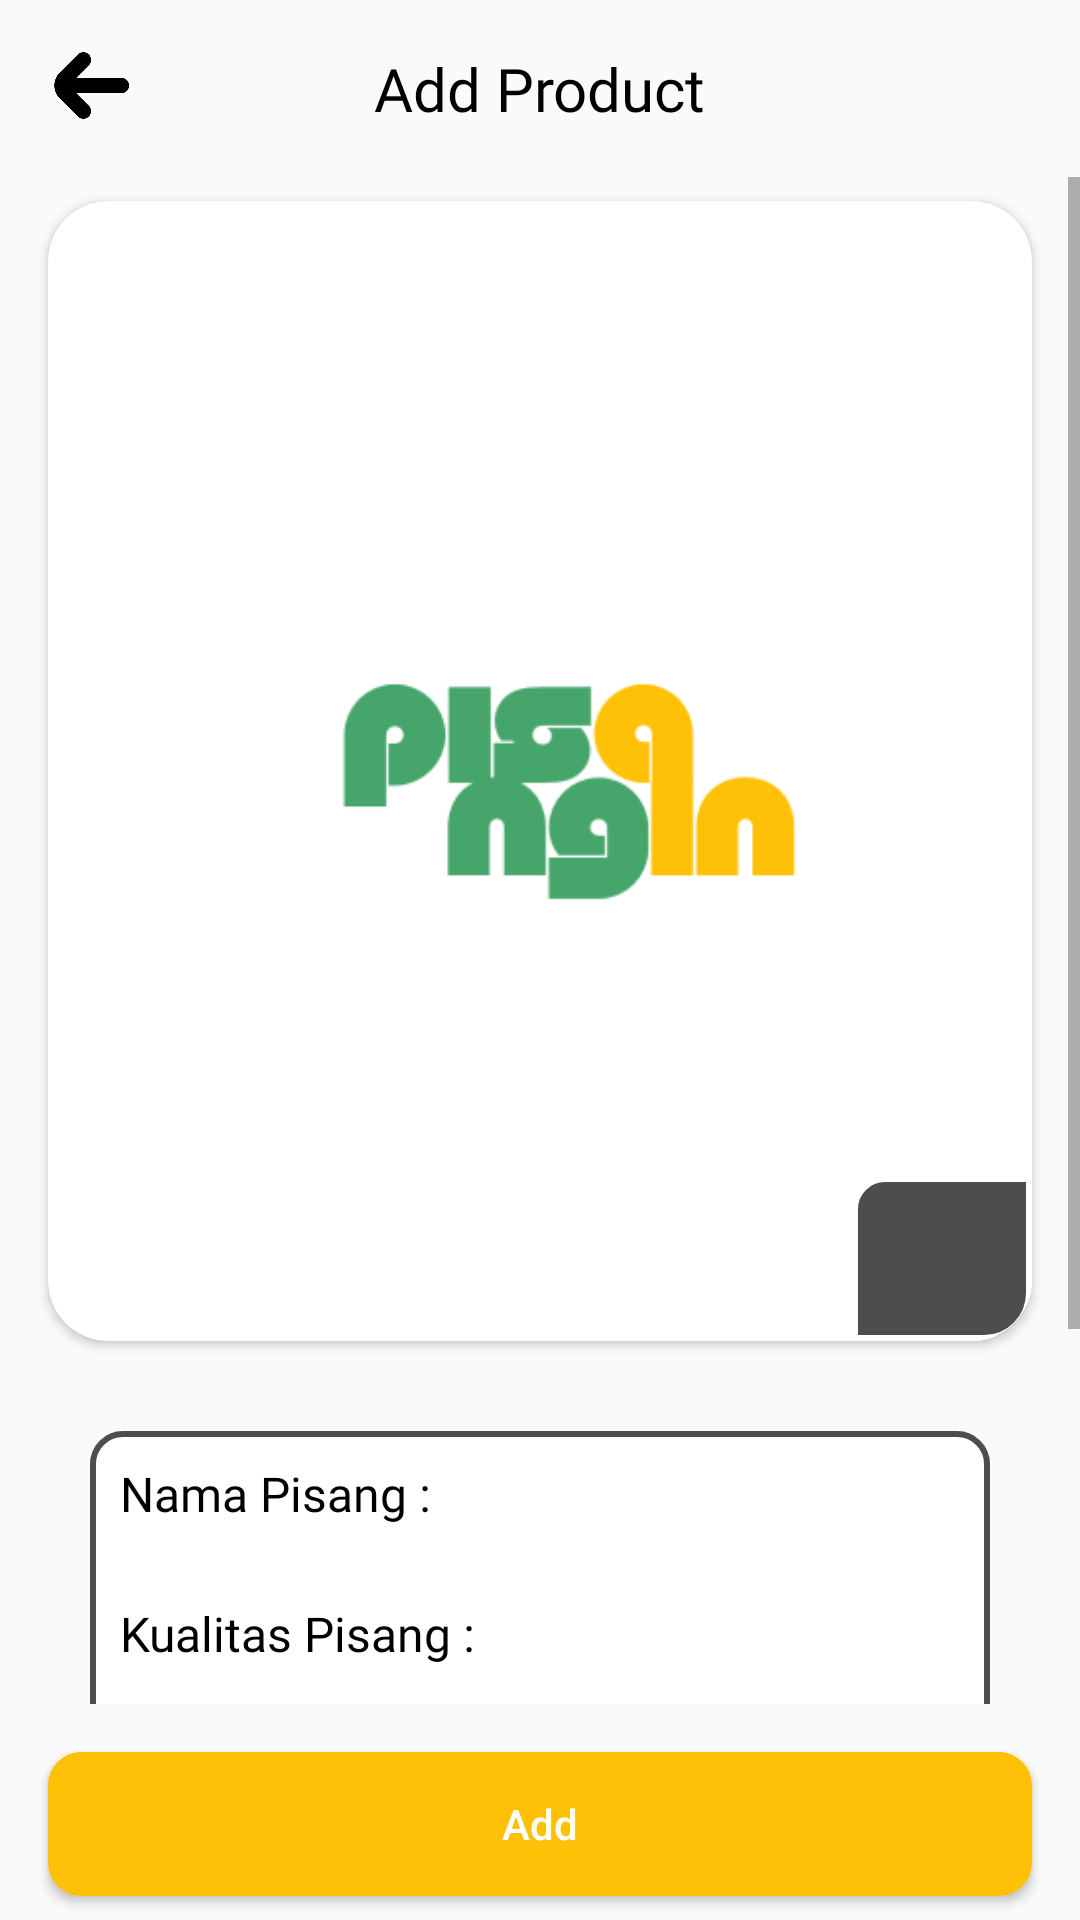

Android layout source for this screen:
<!-- AndroidManifest.xml: application theme Theme.TugasAkhirApp -->
<!-- res/layout/activity_process_add.xml -->
<?xml version="1.0" encoding="utf-8"?>
<androidx.constraintlayout.widget.ConstraintLayout xmlns:android="http://schemas.android.com/apk/res/android"
    xmlns:app="http://schemas.android.com/apk/res-auto"
    xmlns:tools="http://schemas.android.com/tools"
    android:id="@+id/main"
    android:layout_width="match_parent"
    android:layout_height="match_parent"
    tools:context=".pisang_seller.add.ProcessAddActivity">

    <ScrollView
        android:layout_width="0dp"
        android:layout_height="0dp"
        android:layout_marginTop="16dp"
        android:layout_marginBottom="16dp"
        app:layout_constraintBottom_toTopOf="@+id/btn_add"
        app:layout_constraintEnd_toEndOf="parent"
        app:layout_constraintStart_toStartOf="parent"
        app:layout_constraintTop_toBottomOf="@+id/textView10">

        <LinearLayout
            android:layout_width="match_parent"
            android:layout_height="wrap_content"
            android:orientation="vertical">

            <androidx.cardview.widget.CardView
                android:layout_width="match_parent"
                android:layout_height="wrap_content"
                android:layout_marginStart="16dp"
                android:layout_marginTop="8dp"
                android:layout_marginEnd="16dp"
                app:cardCornerRadius="20dp"
                app:layout_constraintEnd_toEndOf="parent"
                app:layout_constraintHorizontal_bias="0.0"
                app:layout_constraintStart_toStartOf="parent"
                app:layout_constraintTop_toBottomOf="@+id/btnBackSeller">

                <androidx.constraintlayout.widget.ConstraintLayout
                    android:layout_width="match_parent"
                    android:layout_height="match_parent">

                    <ImageView
                        android:id="@+id/iv_item_process"
                        android:layout_width="0dp"
                        android:layout_height="380dp"
                        app:layout_constraintBottom_toBottomOf="parent"
                        app:layout_constraintEnd_toEndOf="parent"
                        app:layout_constraintHorizontal_bias="1.0"
                        app:layout_constraintStart_toStartOf="parent"
                        app:layout_constraintTop_toTopOf="parent"
                        app:layout_constraintVertical_bias="1.0"
                        app:srcCompat="@drawable/ic_logo" />

                    <ImageView
                        android:id="@+id/iv_bg_camera"
                        android:layout_width="60dp"
                        android:layout_height="55dp"
                        app:layout_constraintBottom_toBottomOf="parent"
                        app:layout_constraintEnd_toEndOf="@+id/iv_item_process"
                        app:srcCompat="@drawable/bg_rounded_4" />

                    <ImageView
                        android:id="@+id/imageView4"
                        android:layout_width="31dp"
                        android:layout_height="31dp"
                        app:layout_constraintBottom_toBottomOf="@+id/iv_bg_camera"
                        app:layout_constraintEnd_toEndOf="@+id/iv_bg_camera"
                        app:layout_constraintStart_toStartOf="@+id/iv_bg_camera"
                        app:layout_constraintTop_toTopOf="@+id/iv_bg_camera"
                        app:srcCompat="@drawable/ic_gallery" />

                </androidx.constraintlayout.widget.ConstraintLayout>
            </androidx.cardview.widget.CardView>

            <LinearLayout
                android:layout_width="match_parent"
                android:layout_height="match_parent"
                android:layout_marginStart="30dp"
                android:layout_marginTop="30dp"
                android:layout_marginEnd="30dp"
                android:background="@drawable/bg_color_input_2"
                android:orientation="vertical"
                android:paddingStart="10dp"
                android:paddingTop="10dp"
                android:paddingEnd="10dp"
                android:paddingBottom="10dp">

                <LinearLayout
                    android:layout_width="match_parent"
                    android:layout_height="wrap_content"
                    android:orientation="horizontal">

                    <TextView
                        android:id="@+id/textView11"
                        android:layout_width="wrap_content"
                        android:layout_height="match_parent"
                        android:layout_gravity="start"
                        android:layout_weight="1"
                        android:fontFamily="@font/font_1_bold"
                        android:text="Nama Pisang :"
                        android:textColor="@color/black"
                        android:textSize="16sp" />

                    <TextView
                        android:id="@+id/tv_nama_pisang"
                        android:layout_width="wrap_content"
                        android:layout_height="match_parent"
                        android:layout_gravity="end"
                        android:layout_weight="1"
                        android:fontFamily="@font/font_3_reguler"
                        android:textAlignment="textEnd"
                        android:textSize="16sp" />
                </LinearLayout>

                <LinearLayout
                    android:layout_width="match_parent"
                    android:layout_height="match_parent"
                    android:layout_marginTop="25dp"
                    android:orientation="horizontal">

                    <TextView
                        android:id="@+id/textView13"
                        android:layout_width="wrap_content"
                        android:layout_height="match_parent"
                        android:layout_weight="1"
                        android:fontFamily="@font/font_1_bold"
                        android:text="Kualitas Pisang :"
                        android:textColor="@color/black"
                        android:textSize="16sp" />

                    <TextView
                        android:id="@+id/tv_kualita_pisang"
                        android:layout_width="wrap_content"
                        android:layout_height="match_parent"
                        android:layout_weight="1"
                        android:fontFamily="@font/font_3_reguler"
                        android:textAlignment="textEnd"
                        android:textSize="16sp" />
                </LinearLayout>

                <LinearLayout
                    android:layout_width="match_parent"
                    android:layout_height="match_parent"
                    android:layout_marginTop="25dp"
                    android:orientation="horizontal">

                    <TextView
                        android:id="@+id/textView15"
                        android:layout_width="wrap_content"
                        android:layout_height="match_parent"
                        android:layout_weight="1"
                        android:fontFamily="@font/font_1_bold"
                        android:text="Berat Pisang :"
                        android:textColor="@color/black"
                        android:textSize="16sp" />

                    <TextView
                        android:id="@+id/tv_weight"
                        android:layout_width="wrap_content"
                        android:layout_height="match_parent"
                        android:layout_weight="1"
                        android:fontFamily="@font/font_3_reguler"
                        android:text="0 gram"
                        android:textAlignment="textEnd"
                        android:textSize="16sp" />
                </LinearLayout>
            </LinearLayout>

            <Button
                android:id="@+id/btn_prediksi"
                android:layout_width="match_parent"
                android:layout_height="45dp"
                android:layout_gravity="center"
                android:layout_marginStart="30dp"
                android:layout_marginTop="25dp"
                android:layout_marginEnd="30dp"
                android:background="@drawable/bg_color_input_3"
                android:text="Prediksi Harga"
                android:textAllCaps="false" />

            <LinearLayout
                android:layout_width="match_parent"
                android:layout_height="match_parent"
                android:layout_marginStart="30dp"
                android:layout_marginTop="10dp"
                android:layout_marginEnd="30dp"
                android:layout_marginBottom="20dp"
                android:orientation="horizontal">

                <TextView
                    android:id="@+id/textView17"
                    android:layout_width="wrap_content"
                    android:layout_height="match_parent"
                    android:layout_weight="1"
                    android:fontFamily="@font/font_1_bold"
                    android:text="Harga Pisang :"
                    android:textColor="@color/black"
                    android:textSize="16sp" />

                <TextView
                    android:id="@+id/tvHarga"
                    android:layout_width="wrap_content"
                    android:layout_height="match_parent"
                    android:layout_weight="1"
                    android:fontFamily="@font/font_3_reguler"
                    android:text="Rp0,00"
                    android:textAlignment="textEnd"
                    android:textSize="16sp" />

            </LinearLayout>

        </LinearLayout>
    </ScrollView>

    <ImageView
        android:id="@+id/btnBackSeller"
        android:layout_width="41dp"
        android:layout_height="41dp"
        android:layout_marginStart="8dp"
        android:layout_marginTop="8dp"
        app:layout_constraintStart_toStartOf="parent"
        app:layout_constraintTop_toTopOf="parent"
        app:srcCompat="@drawable/ic_back" />

    <TextView
        android:id="@+id/tv_weight_proses"
        android:layout_width="wrap_content"
        android:layout_height="wrap_content"
        android:text="TextView"
        app:layout_constraintBottom_toBottomOf="@+id/btn_add"
        app:layout_constraintEnd_toEndOf="@+id/btn_add"
        app:layout_constraintStart_toStartOf="@+id/btn_add"
        app:layout_constraintTop_toTopOf="@+id/btn_add" />

    <TextView
        android:id="@+id/textView10"
        android:layout_width="wrap_content"
        android:layout_height="wrap_content"
        android:layout_marginTop="16dp"
        android:fontFamily="@font/font_3_reguler"
        android:text="Add Product"
        android:textColor="@color/black"
        android:textSize="20sp"
        app:layout_constraintEnd_toEndOf="parent"
        app:layout_constraintStart_toStartOf="parent"
        app:layout_constraintTop_toTopOf="parent" />

    <Button
        android:id="@+id/btn_add"
        android:layout_width="match_parent"
        android:layout_height="wrap_content"
        android:layout_marginStart="16dp"
        android:layout_marginEnd="16dp"
        android:layout_marginBottom="8dp"
        android:background="@drawable/bg_color_input_2"
        android:backgroundTint="@color/color_button"
        android:text="Add"
        android:textAllCaps="false"
        android:textColor="@color/color_3"
        app:layout_constraintBottom_toBottomOf="parent"
        app:layout_constraintEnd_toEndOf="parent"
        app:layout_constraintStart_toStartOf="parent" />

</androidx.constraintlayout.widget.ConstraintLayout>
<!-- resources referenced by this layout -->
<resources>
  <color name="black">#FF000000</color>
  <color name="color_3">#FFFFFF</color>
  <color name="color_button">#FFC107</color>
  <!-- drawable bg_color_input_2 (drawable) -->
  <?xml version="1.0" encoding="utf-8"?>
  <shape android:shape="rectangle" xmlns:android="http://schemas.android.com/apk/res/android">
      <solid android:color="@color/color_3" /> 
      <stroke android:color="@color/color_4" android:width="2dp" /> 
      <corners android:radius="10dp" /> 
  </shape>
  <!-- drawable bg_color_input_3 (drawable) -->
  <?xml version="1.0" encoding="utf-8"?>
  <shape android:shape="rectangle" xmlns:android="http://schemas.android.com/apk/res/android">
      <solid android:color="@color/color_3" /> 
      <stroke android:color="@color/color_button" android:width="1dp" /> 
      <corners android:radius="30dp" /> 
  </shape>
  <!-- drawable bg_rounded_4 (drawable) -->
  <?xml version="1.0" encoding="utf-8"?>
  <shape android:shape="rectangle" xmlns:android="http://schemas.android.com/apk/res/android">
      <solid android:color="#95FFC45F"/>
      <solid android:color="@color/color_4" /> 
      <stroke android:color="@color/color_3" android:width="2dp" /> 
      <corners android:topLeftRadius="10dp"
          android:bottomRightRadius="15dp"/>
  </shape>
  <!-- drawable ic_back: png bitmap (drawable, 4438 bytes) -->
  <!-- drawable ic_logo: png bitmap (drawable, 7995 bytes) -->
  <style name="Theme.TugasAkhirApp" parent="Base.Theme.TugasAkhirApp" />
  <color name="color_4">#4D4D4D</color>
  <style name="Base.Theme.TugasAkhirApp" parent="Theme.AppCompat.Light.NoActionBar">
          <item name="android:windowAnimationStyle">@null</item>
      </style>
</resources>
